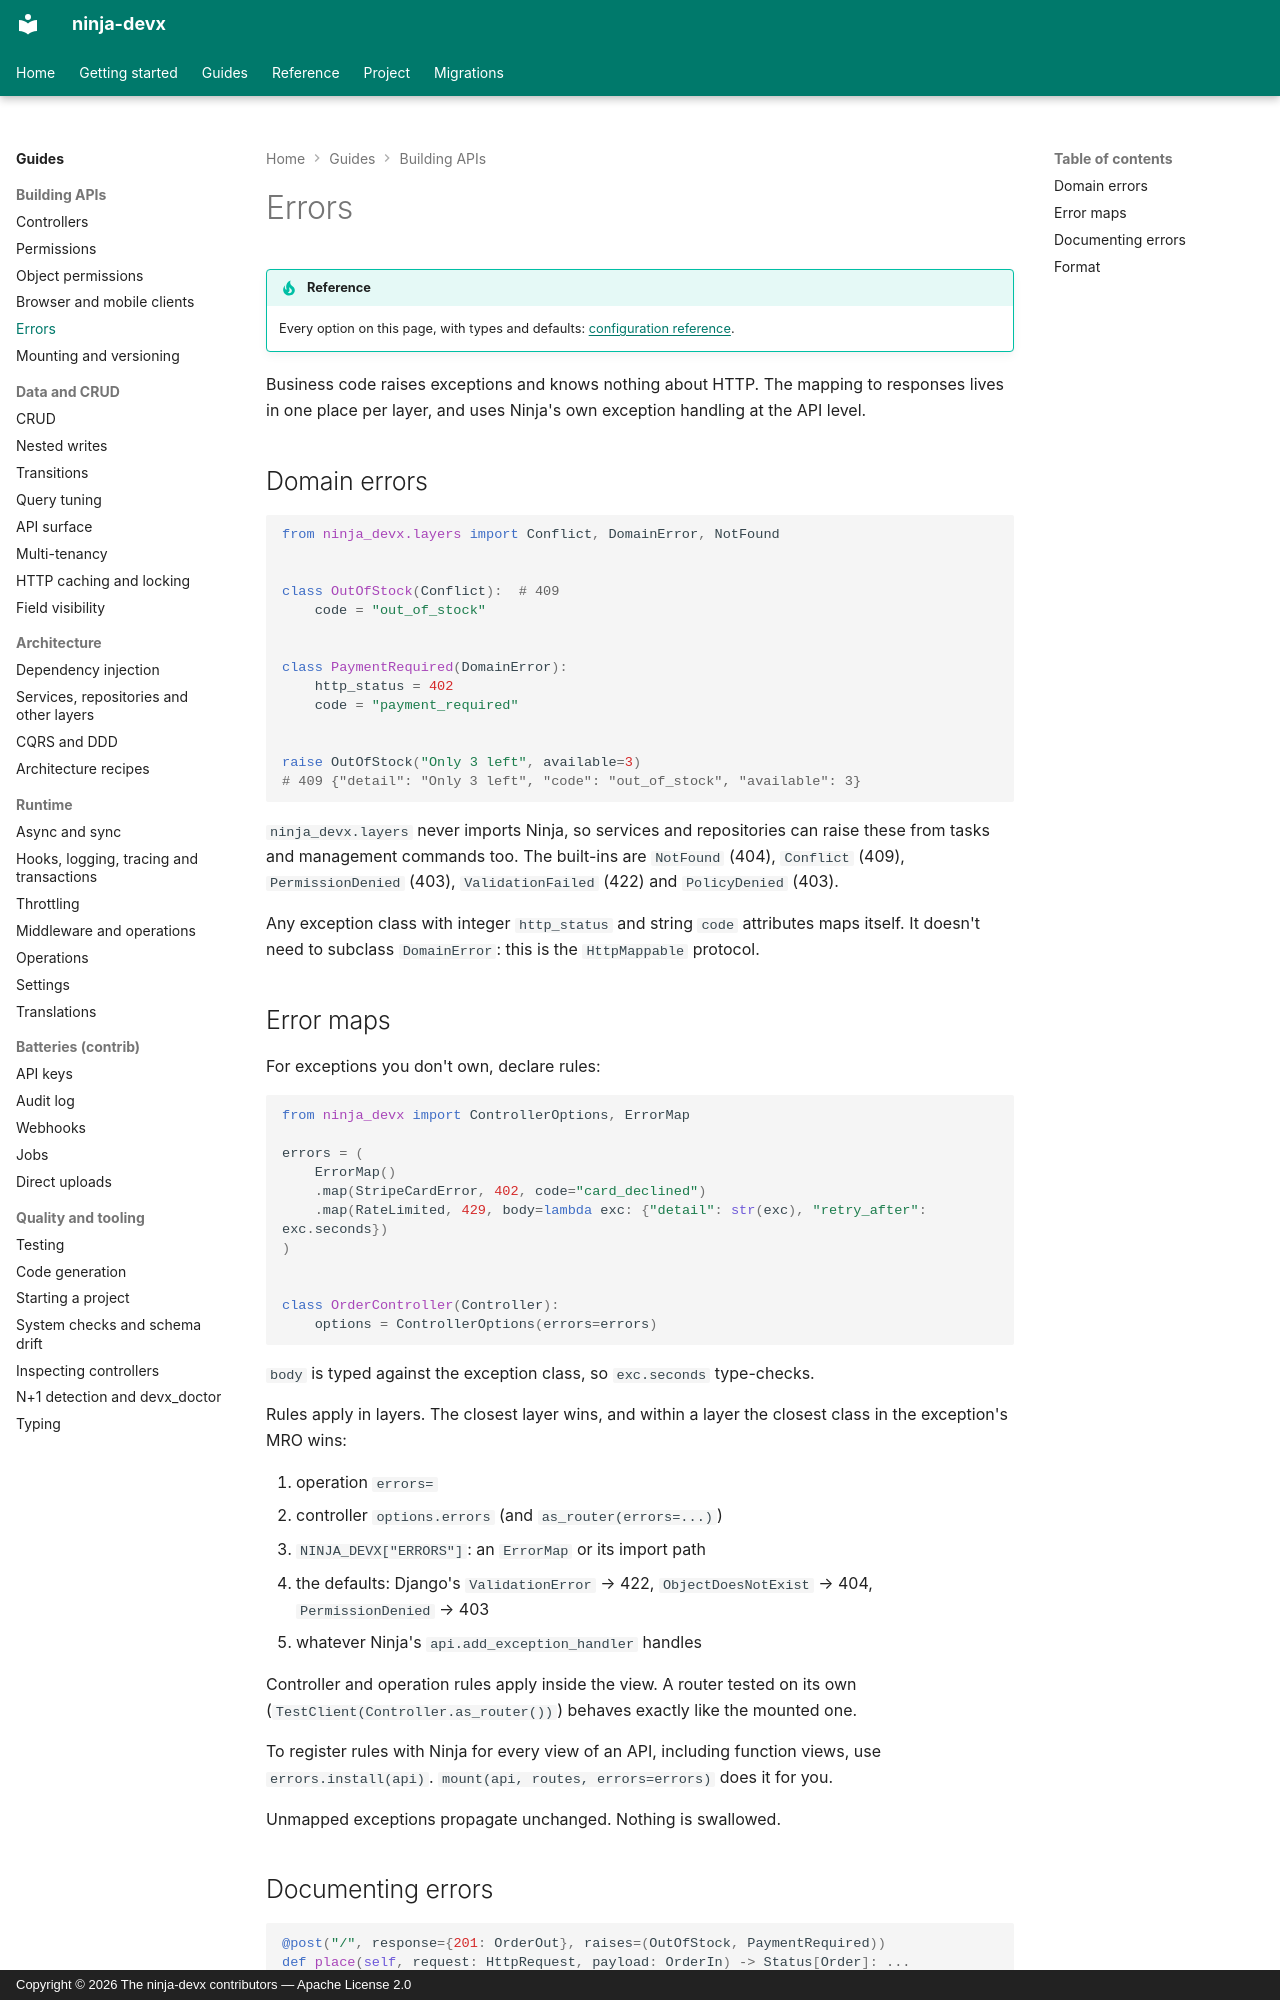

repository: ctolon/ninja-devx · page: guide/errors/index.html · generator: mkdocs · copyright: Copyright © 2026 The ninja-devx contributors — Apache License 2.0

# Errors

!!! tip "Reference"

    Every option on this page, with types and defaults: [configuration reference](../options/errors.md).

Business code raises exceptions and knows nothing about HTTP. The mapping to responses
lives in one place per layer, and uses Ninja's own exception handling at the API level.

## Domain errors

```python
from ninja_devx.layers import Conflict, DomainError, NotFound


class OutOfStock(Conflict):  # 409
    code = "out_of_stock"


class PaymentRequired(DomainError):
    http_status = 402
    code = "payment_required"


raise OutOfStock("Only 3 left", available=3)
# 409 {"detail": "Only 3 left", "code": "out_of_stock", "available": 3}
```

`ninja_devx.layers` never imports Ninja, so services and repositories can raise these from
tasks and management commands too. The built-ins are `NotFound` (404), `Conflict` (409),
`PermissionDenied` (403), `ValidationFailed` (422) and `PolicyDenied` (403).

Any exception class with integer `http_status` and string `code` attributes maps itself.
It doesn't need to subclass `DomainError`: this is the `HttpMappable` protocol.

## Error maps

For exceptions you don't own, declare rules:

```python
from ninja_devx import ControllerOptions, ErrorMap

errors = (
    ErrorMap()
    .map(StripeCardError, 402, code="card_declined")
    .map(RateLimited, 429, body=lambda exc: {"detail": str(exc), "retry_after": exc.seconds})
)


class OrderController(Controller):
    options = ControllerOptions(errors=errors)
```

`body` is typed against the exception class, so `exc.seconds` type-checks.

Rules apply in layers. The closest layer wins, and within a layer the closest class in the
exception's MRO wins:

1. operation `errors=`
2. controller `options.errors` (and `as_router(errors=...)`)
3. `NINJA_DEVX["ERRORS"]`: an `ErrorMap` or its import path
4. the defaults: Django's `ValidationError` → 422, `ObjectDoesNotExist` → 404,
   `PermissionDenied` → 403
5. whatever Ninja's `api.add_exception_handler` handles

Controller and operation rules apply inside the view. A router tested on its own
(`TestClient(Controller.as_router())`) behaves exactly like the mounted one.

To register rules with Ninja for every view of an API, including function views, use
`errors.install(api)`. `mount(api, routes, errors=errors)` does it for you.

Unmapped exceptions propagate unchanged. Nothing is swallowed.
